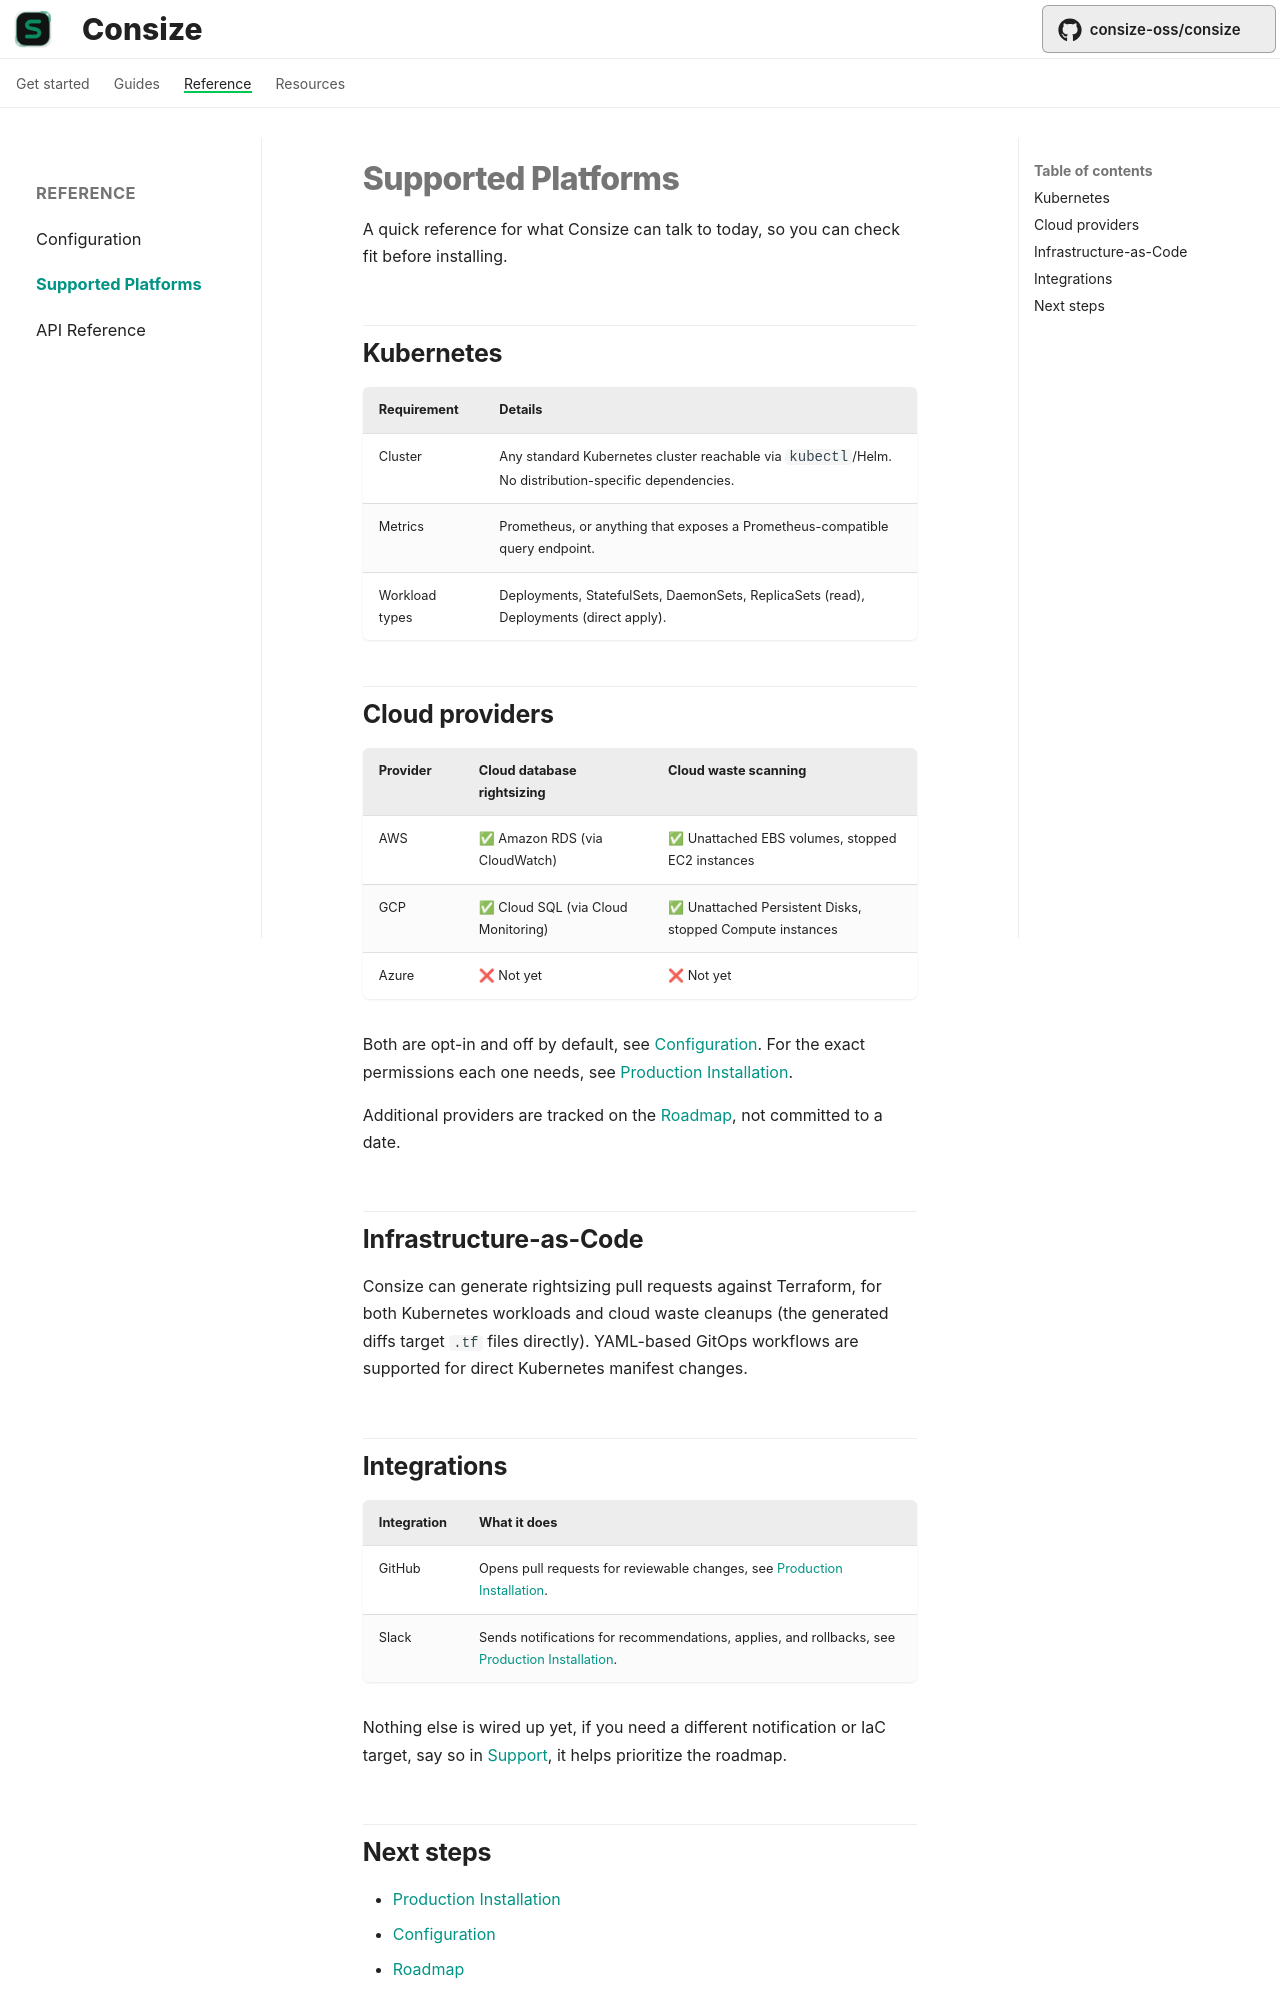

repository: Ujusophy/consize · page: reference/supported-platforms/index.html · generator: mkdocs

# Supported Platforms

A quick reference for what Consize can talk to today, so you can check fit before installing.

## Kubernetes

| Requirement | Details |
|---|---|
| Cluster | Any standard Kubernetes cluster reachable via `kubectl`/Helm. No distribution-specific dependencies. |
| Metrics | Prometheus, or anything that exposes a Prometheus-compatible query endpoint. |
| Workload types | Deployments, StatefulSets, DaemonSets, ReplicaSets (read), Deployments (direct apply). |

## Cloud providers

| Provider | Cloud database rightsizing | Cloud waste scanning |
|---|---|---|
| AWS | ✅ Amazon RDS (via CloudWatch) | ✅ Unattached EBS volumes, stopped EC2 instances |
| GCP | ✅ Cloud SQL (via Cloud Monitoring) | ✅ Unattached Persistent Disks, stopped Compute instances |
| Azure | ❌ Not yet | ❌ Not yet |

Both are opt-in and off by default, see [Configuration](configuration.md#cloud-database-metrics). For the exact permissions each one needs, see [Production Installation](../getting-started/installation.md#cloud-provider-credentials).

Additional providers are tracked on the [Roadmap](../resources/roadmap.md#future-areas), not committed to a date.

## Infrastructure-as-Code

Consize can generate rightsizing pull requests against Terraform, for both Kubernetes workloads and cloud waste cleanups (the generated diffs target `.tf` files directly). YAML-based GitOps workflows are supported for direct Kubernetes manifest changes.
